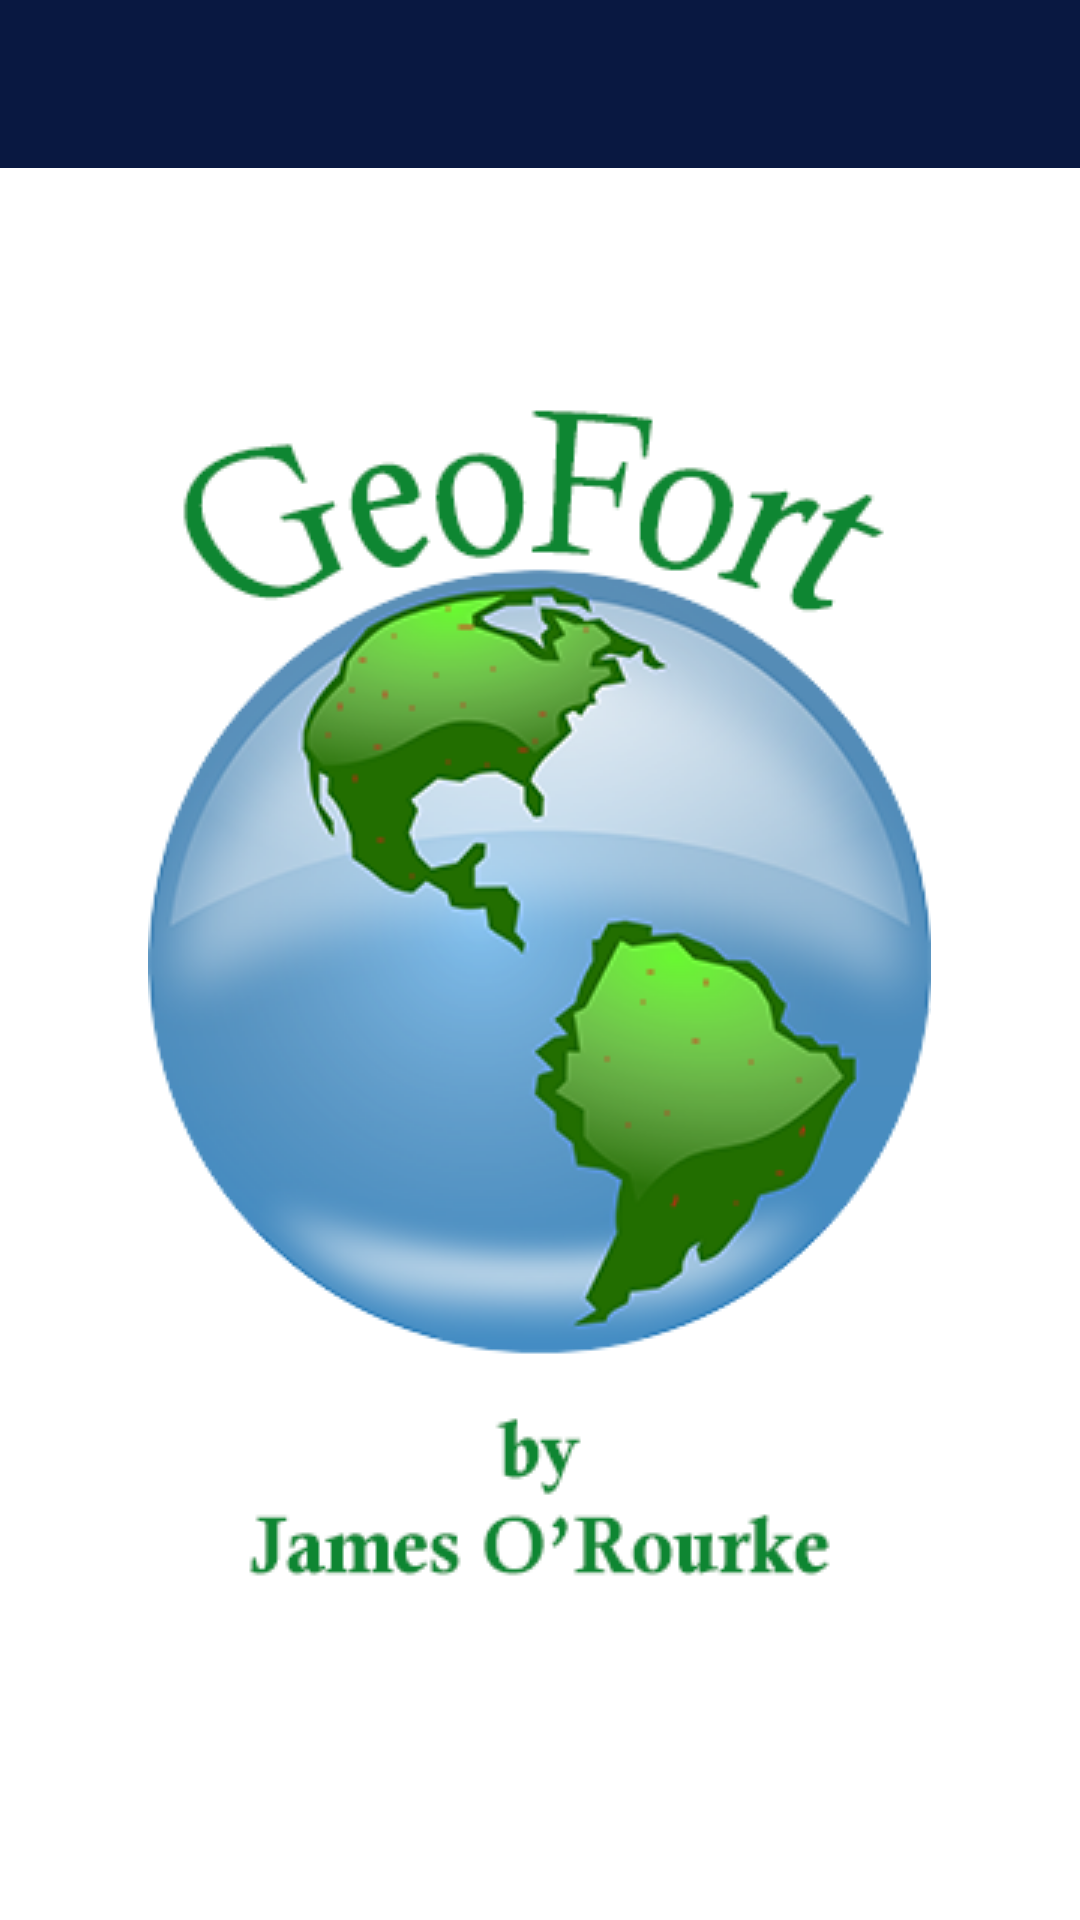

Reconstruct the res/layout file that produces this screen, plus the resources it refers to.
<!-- AndroidManifest.xml: activity theme AppTheme.Launcher -->
<!-- res/layout/activity_geofort_list.xml -->
<?xml version="1.0" encoding="utf-8"?>
<androidx.coordinatorlayout.widget.CoordinatorLayout xmlns:android="http://schemas.android.com/apk/res/android"
    xmlns:app="http://schemas.android.com/apk/res-auto"
    xmlns:tools="http://schemas.android.com/tools"
    android:layout_width="match_parent"
    android:layout_height="match_parent"
    tools:context="com.example.geofort.activities.GeofortListActivity">

    <com.google.android.material.appbar.AppBarLayout
        android:layout_width="match_parent"
        android:layout_height="wrap_content"
        android:background="@color/colorAccent"
        android:fitsSystemWindows="true"
        app:elevation="0dip"
        app:theme="@style/ThemeOverlay.AppCompat.Dark.ActionBar">

        <androidx.appcompat.widget.Toolbar
            android:id="@+id/toolbar"
            android:layout_width="match_parent"
            android:layout_height="wrap_content"
            app:titleTextColor="@color/colorPrimary" />
    </com.google.android.material.appbar.AppBarLayout>

    <androidx.recyclerview.widget.RecyclerView
        android:id="@+id/recyclerView"
        android:layout_width="match_parent"
        android:layout_height="match_parent"
        android:scrollbars="vertical"
        app:layout_behavior="@string/appbar_scrolling_view_behavior" />

</androidx.coordinatorlayout.widget.CoordinatorLayout>
<!-- resources referenced by this layout -->
<resources>
  <color name="colorAccent">#091841</color>
  <color name="colorPrimary">#008577</color>
  <style name="AppTheme.Launcher">
          <item name="android:windowBackground">@drawable/splash_screen</item>
      </style>
  <!-- drawable splash_screen (drawable) -->
  <?xml version="1.0" encoding="utf-8"?>
  <layer-list xmlns:android="http://schemas.android.com/apk/res/android" android:opacity="opaque">
  
      
      <item android:drawable="@android:color/white"/>
  
      <item>
  
          <bitmap
              android:src="@drawable/geofort"
              android:gravity="center"/>
  
      </item>
  
  </layer-list>
  <!-- drawable geofort: png bitmap (drawable, 75703 bytes) -->
</resources>
